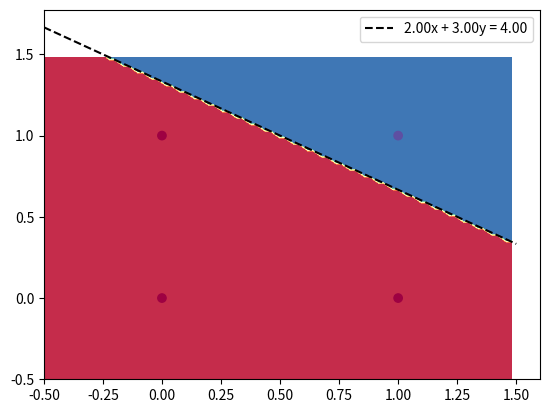

Source code (Python):
import numpy as np
import matplotlib.pyplot as plt

class Perceptron:
    def __init__(self, learning_rate=1, n_iters=1000, tolerance=1e-9):
        self.lr = learning_rate
        self.n_iters = n_iters
        self.tolerance = tolerance
        self.activation_func = self._unit_step_func
        self.weights = None
        self.bias = None
        self.epoch_counter = 0
        self.update_counter = 0

    def fit(self, X, y):
        n_samples, n_features = X.shape

        # init parameters
        self.weights = np.zeros(n_features)
        self.bias = 0

        y_ = np.array([1 if i > 0 else 0 for i in y])

        for _ in range(self.n_iters):

            # Keep track if an update was made
            update_made = False

            for idx, x_i in enumerate(X):
                linear_output = np.dot(x_i, self.weights) + self.bias
                if abs(linear_output) < self.tolerance:
                    linear_output = 0
                y_predicted = self.activation_func(linear_output)
                print('Sample {}: {}'.format(idx + 1, x_i))
                print('Linear output: {}, predicted class: {}, correct class: {}'.format(linear_output, y_predicted, y[idx]))
                # Perceptron update rule

                if linear_output == 0 and y_[idx] == 0:
                    update = self.lr * (-1)
                else:
                    update = self.lr * (y_[idx] - y_predicted)
                
                #update = self.lr * (y_[idx] - y_predicted)

                if update != 0:
                    self.update_counter += 1
                    print('Update #{}'.format(self.update_counter))
                    print('Bias update: {}, weights update: {}'.format(update, update * x_i))
                    #print(linear_output, y_predicted)
                    update_made = True
                    self.weights += update * x_i
                    self.bias += update
                    print('Bias after update: {}, weights after update: {}'.format(self.bias, self.weights))
                    #print('{}x+{}y={}'.format(self.weights[0], self.weights[1], self.bias * -1))

            # Training epoch counter       
            if update_made:
                self.epoch_counter += 1
                print('Epoch completed: {}'.format(self.epoch_counter))
            else:
                break # If no update was made in this epoch, stop the training

        print("Training completed. Epochs taken: {}, update count: {}".format(self.epoch_counter, self.update_counter))

    def predict(self, X):
        linear_output = np.dot(X, self.weights) + self.bias
        y_predicted = self.activation_func(linear_output)
        return y_predicted

    def _unit_step_func(self, x):
        return np.where(x>0, 1, 0)
    
    def plot_decision_boundary(self, X, y):
        """
        Plots the decision boundary of the perceptron given input (X) and output (y)
        """
        fig, ax = plt.subplots()
        
        # Get min and max values and add some padding
        x_min, x_max = X[:, 0].min() - .5, X[:, 0].max() + .5
        y_min, y_max = X[:, 1].min() - .5, X[:, 1].max() + .5
        
        # Generate a grid of points with distance h between them
        h = 0.02
        xx, yy = np.meshgrid(np.arange(x_min, x_max, h), np.arange(y_min, y_max, h))
        Z = self.predict(np.c_[xx.ravel(), yy.ravel()])
        Z = Z.reshape(xx.shape)

        # Plot the contour and training examples
        plt.contourf(xx, yy, Z, cmap=plt.cm.Spectral)
        plt.scatter(X[:, 0], X[:, 1], c=y, cmap=plt.cm.Spectral)

        # Calculate line parameters
        w1, w2 = self.weights[0], self.weights[1]
        b = self.bias

        # Create line
        x_values = np.linspace(x_min, x_max, 100)
        y_values = - (b + w1*x_values) / w2

        # Plot decision boundary line
        ax.plot(x_values, y_values, "k--", label=f"{w1:.2f}x + {w2:.2f}y = {-b:.2f}")

        plt.legend()
        plt.show() 

# For AND gate
X_and = np.array([[0, 0], [1, 0], [0, 1], [1, 1]])
y_and = np.array([0, 0, 0, 1])

p_and = Perceptron(learning_rate=1, n_iters=1000)
p_and.fit(X_and, y_and)
predictions_and = p_and.predict(X_and)

p_and.plot_decision_boundary(X_and, y_and)

print("AND gate prediction:", predictions_and)
'''
# For OR gate
X_or = np.array([[0, 0], [1, 0], [0, 1], [1, 1]])
y_or = np.array([-1, 1, 1, 1])

p_or = Perceptron(learning_rate=1, n_iters=1000)
p_or.fit(X_or, y_or)
predictions_or = p_or.predict(X_or)

p_or.plot_decision_boundary(X_or, y_or)

print("OR gate prediction:", predictions_or)
'''